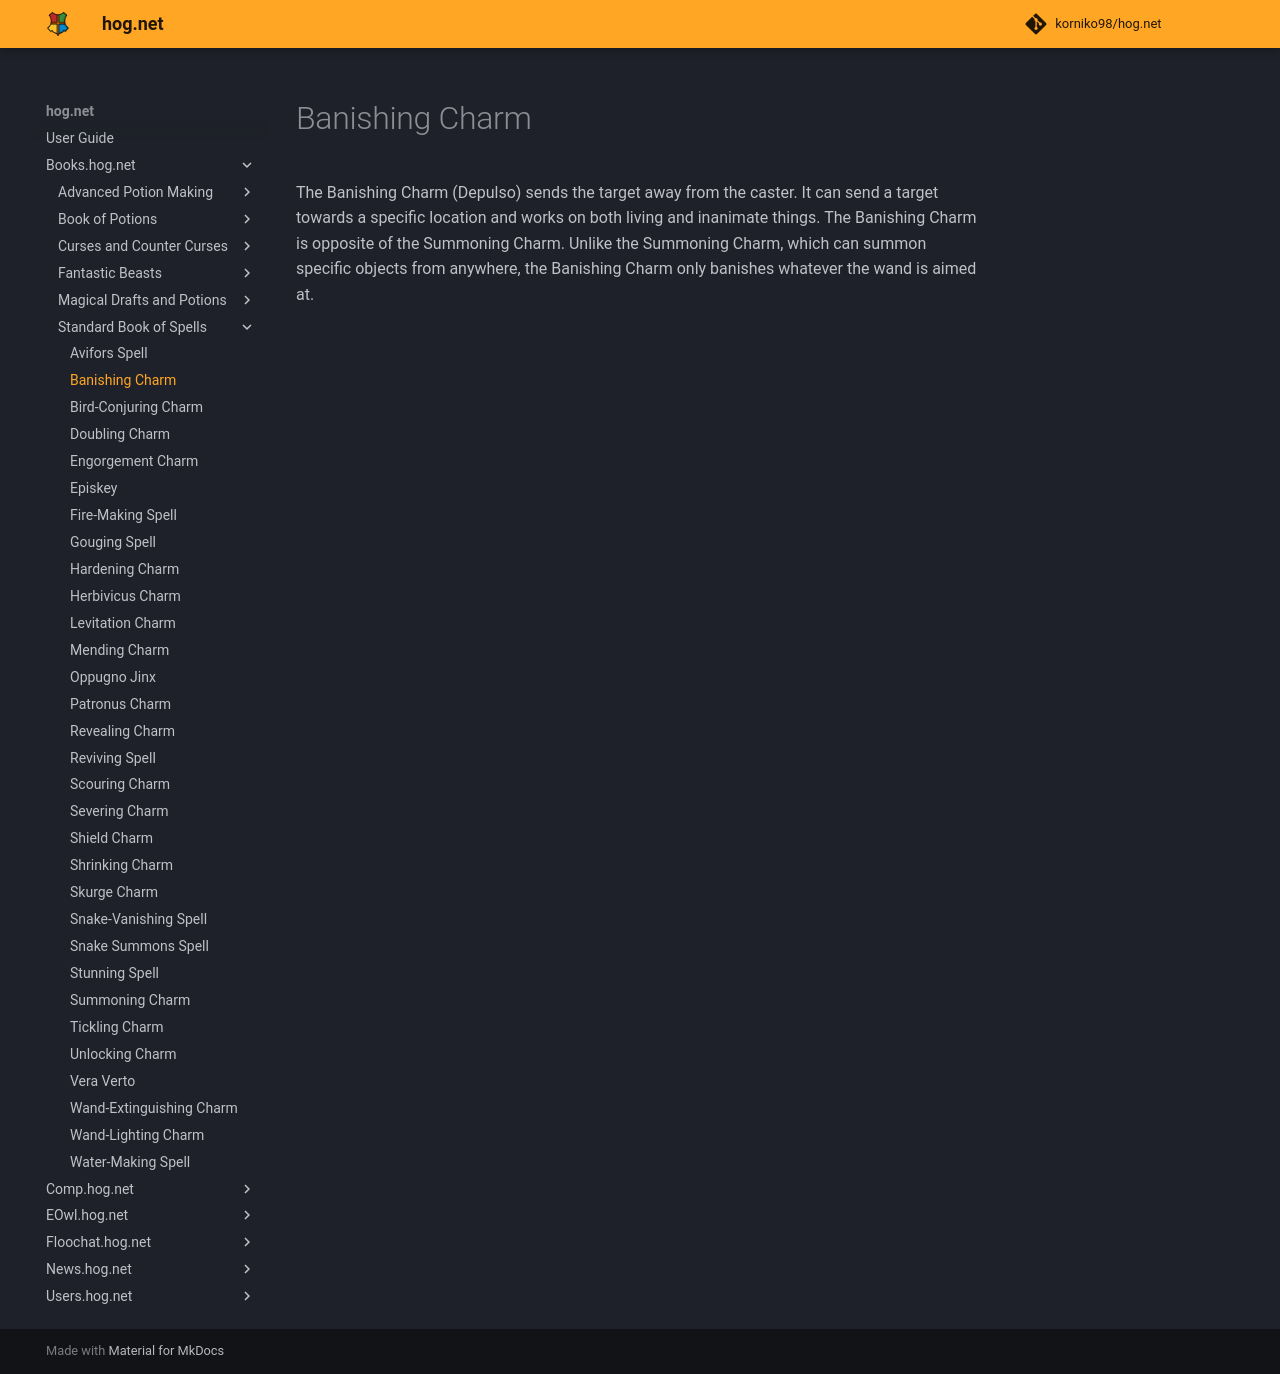

repository: korniko98/hog.net · page: Books.hog.net/Standard_Book_of_Spells/Banishing_Charm/index.html · generator: mkdocs

# Banishing Charm  
The Banishing Charm (Depulso) sends the target away from the caster. It can send a target towards a specific location and works on both living and inanimate things. The Banishing Charm is opposite of the Summoning Charm. Unlike the Summoning Charm, which can summon specific objects from anywhere, the Banishing Charm only banishes whatever the wand is aimed at.  
  

<meta name="robots" content="noindex, noarchive, nofollow">
